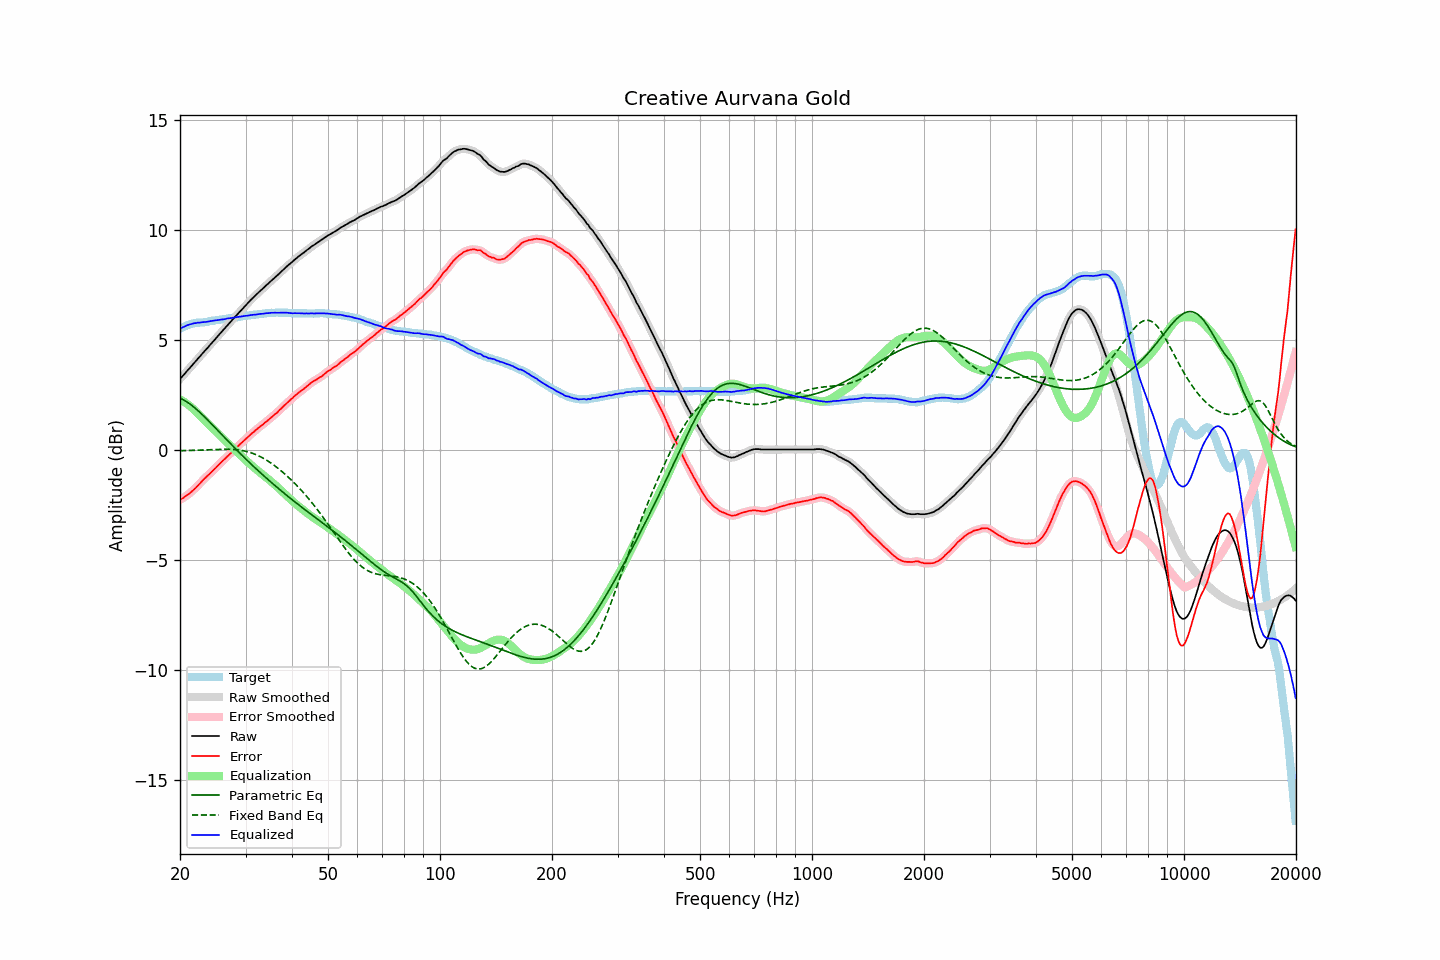

Values plotted in this chart, from the file beside it:
frequency, raw, error, smoothed, error_smoothed, equalization, parametric_eq, fixed_band_eq, equalized_raw, equalized_smoothed, target
20.00, 3.21, -2.28, 3.21, -2.28, 2.28, 2.34, -0.05, 5.49, 5.49, 5.49
20.20, 3.29, -2.24, 3.29, -2.24, 2.24, 2.30, -0.05, 5.53, 5.53, 5.53
20.40, 3.37, -2.20, 3.37, -2.19, 2.20, 2.27, -0.05, 5.57, 5.57, 5.57
20.61, 3.45, -2.14, 3.45, -2.15, 2.15, 2.22, -0.05, 5.60, 5.60, 5.59
20.81, 3.54, -2.09, 3.54, -2.10, 2.10, 2.18, -0.05, 5.64, 5.63, 5.63
21.02, 3.62, -2.05, 3.62, -2.04, 2.04, 2.13, -0.04, 5.66, 5.66, 5.67
21.23, 3.70, -1.99, 3.70, -1.99, 1.99, 2.08, -0.04, 5.69, 5.69, 5.69
21.44, 3.78, -1.93, 3.78, -1.93, 1.92, 2.03, -0.04, 5.71, 5.71, 5.71
21.66, 3.87, -1.86, 3.87, -1.86, 1.86, 1.97, -0.04, 5.73, 5.73, 5.73
21.87, 3.95, -1.79, 3.95, -1.79, 1.79, 1.91, -0.03, 5.74, 5.74, 5.74
22.09, 4.03, -1.73, 4.03, -1.72, 1.72, 1.85, -0.03, 5.75, 5.75, 5.76
22.31, 4.12, -1.65, 4.12, -1.65, 1.65, 1.78, -0.03, 5.77, 5.76, 5.77
22.54, 4.20, -1.57, 4.20, -1.57, 1.57, 1.71, -0.03, 5.77, 5.77, 5.77
22.76, 4.28, -1.50, 4.28, -1.49, 1.49, 1.65, -0.02, 5.77, 5.78, 5.78
22.99, 4.37, -1.41, 4.37, -1.41, 1.42, 1.58, -0.02, 5.79, 5.79, 5.78
23.22, 4.45, -1.34, 4.45, -1.34, 1.34, 1.51, -0.02, 5.79, 5.79, 5.79
23.45, 4.53, -1.27, 4.53, -1.27, 1.27, 1.43, -0.01, 5.80, 5.80, 5.80
23.69, 4.61, -1.20, 4.61, -1.20, 1.20, 1.36, -0.01, 5.81, 5.81, 5.81
23.92, 4.69, -1.14, 4.69, -1.13, 1.13, 1.29, -0.01, 5.82, 5.82, 5.83
24.16, 4.78, -1.06, 4.78, -1.06, 1.06, 1.21, -0.00, 5.84, 5.84, 5.85
24.40, 4.86, -0.99, 4.86, -0.99, 0.99, 1.13, 0.00, 5.85, 5.85, 5.86
24.65, 4.94, -0.92, 4.94, -0.92, 0.92, 1.06, 0.00, 5.86, 5.86, 5.85
24.89, 5.02, -0.85, 5.02, -0.85, 0.85, 0.98, 0.01, 5.87, 5.87, 5.87
25.14, 5.11, -0.77, 5.11, -0.77, 0.77, 0.91, 0.01, 5.88, 5.88, 5.88
25.39, 5.19, -0.70, 5.19, -0.70, 0.70, 0.83, 0.01, 5.89, 5.89, 5.89
25.65, 5.28, -0.62, 5.28, -0.62, 0.63, 0.75, 0.01, 5.91, 5.91, 5.90
25.91, 5.36, -0.55, 5.36, -0.55, 0.55, 0.68, 0.01, 5.91, 5.91, 5.91
26.16, 5.44, -0.48, 5.44, -0.48, 0.48, 0.60, 0.01, 5.92, 5.92, 5.92
26.43, 5.52, -0.41, 5.52, -0.41, 0.41, 0.52, 0.02, 5.93, 5.93, 5.93
26.69, 5.61, -0.34, 5.61, -0.34, 0.34, 0.45, 0.01, 5.95, 5.95, 5.95
26.96, 5.69, -0.27, 5.69, -0.27, 0.27, 0.37, 0.01, 5.96, 5.96, 5.96
27.23, 5.77, -0.20, 5.77, -0.20, 0.20, 0.30, 0.01, 5.97, 5.97, 5.97
27.50, 5.85, -0.14, 5.85, -0.13, 0.13, 0.22, 0.01, 5.98, 5.98, 5.99
27.77, 5.93, -0.06, 5.93, -0.06, 0.06, 0.15, 0.00, 5.99, 5.99, 5.99
28.05, 6.01, 0.00, 6.01, 0.01, -0.01, 0.07, -0.00, 6.00, 6.00, 6.01
28.33, 6.09, 0.08, 6.09, 0.08, -0.08, -0.00, -0.01, 6.01, 6.01, 6.01
28.62, 6.17, 0.14, 6.17, 0.15, -0.15, -0.08, -0.02, 6.02, 6.02, 6.02
28.90, 6.25, 0.22, 6.25, 0.22, -0.22, -0.15, -0.03, 6.04, 6.03, 6.03
29.19, 6.33, 0.29, 6.33, 0.28, -0.28, -0.22, -0.04, 6.05, 6.05, 6.04
29.48, 6.41, 0.35, 6.41, 0.35, -0.35, -0.29, -0.05, 6.06, 6.06, 6.06
29.78, 6.49, 0.42, 6.49, 0.42, -0.42, -0.36, -0.06, 6.07, 6.07, 6.07
30.08, 6.57, 0.49, 6.57, 0.48, -0.49, -0.44, -0.08, 6.08, 6.08, 6.08
30.38, 6.64, 0.55, 6.64, 0.55, -0.55, -0.51, -0.10, 6.09, 6.09, 6.09
30.68, 6.72, 0.62, 6.72, 0.62, -0.62, -0.58, -0.12, 6.10, 6.10, 6.10
30.99, 6.80, 0.69, 6.80, 0.69, -0.69, -0.65, -0.14, 6.11, 6.11, 6.11
31.30, 6.87, 0.75, 6.87, 0.75, -0.75, -0.71, -0.17, 6.12, 6.12, 6.12
31.61, 6.94, 0.81, 6.94, 0.81, -0.81, -0.78, -0.20, 6.13, 6.13, 6.13
31.93, 7.01, 0.88, 7.01, 0.87, -0.87, -0.85, -0.22, 6.13, 6.13, 6.13
32.24, 7.08, 0.94, 7.08, 0.94, -0.94, -0.92, -0.26, 6.15, 6.15, 6.14
32.57, 7.15, 1.00, 7.15, 1.00, -0.99, -0.99, -0.29, 6.15, 6.15, 6.15
32.89, 7.22, 1.05, 7.22, 1.05, -1.05, -1.05, -0.33, 6.17, 6.16, 6.17
33.22, 7.28, 1.11, 7.28, 1.11, -1.11, -1.12, -0.36, 6.17, 6.17, 6.17
33.55, 7.35, 1.16, 7.35, 1.17, -1.17, -1.19, -0.40, 6.18, 6.18, 6.19
33.89, 7.42, 1.24, 7.42, 1.23, -1.23, -1.25, -0.45, 6.19, 6.19, 6.18
34.23, 7.49, 1.29, 7.49, 1.29, -1.29, -1.32, -0.49, 6.20, 6.20, 6.20
34.57, 7.55, 1.35, 7.55, 1.35, -1.35, -1.38, -0.54, 6.20, 6.20, 6.20
34.92, 7.62, 1.41, 7.62, 1.41, -1.41, -1.44, -0.58, 6.21, 6.21, 6.21
35.27, 7.69, 1.47, 7.69, 1.47, -1.47, -1.51, -0.63, 6.22, 6.21, 6.22
35.62, 7.75, 1.53, 7.75, 1.54, -1.53, -1.57, -0.69, 6.22, 6.22, 6.21
35.97, 7.82, 1.61, 7.82, 1.60, -1.60, -1.63, -0.74, 6.22, 6.22, 6.21
... 635 more rows
